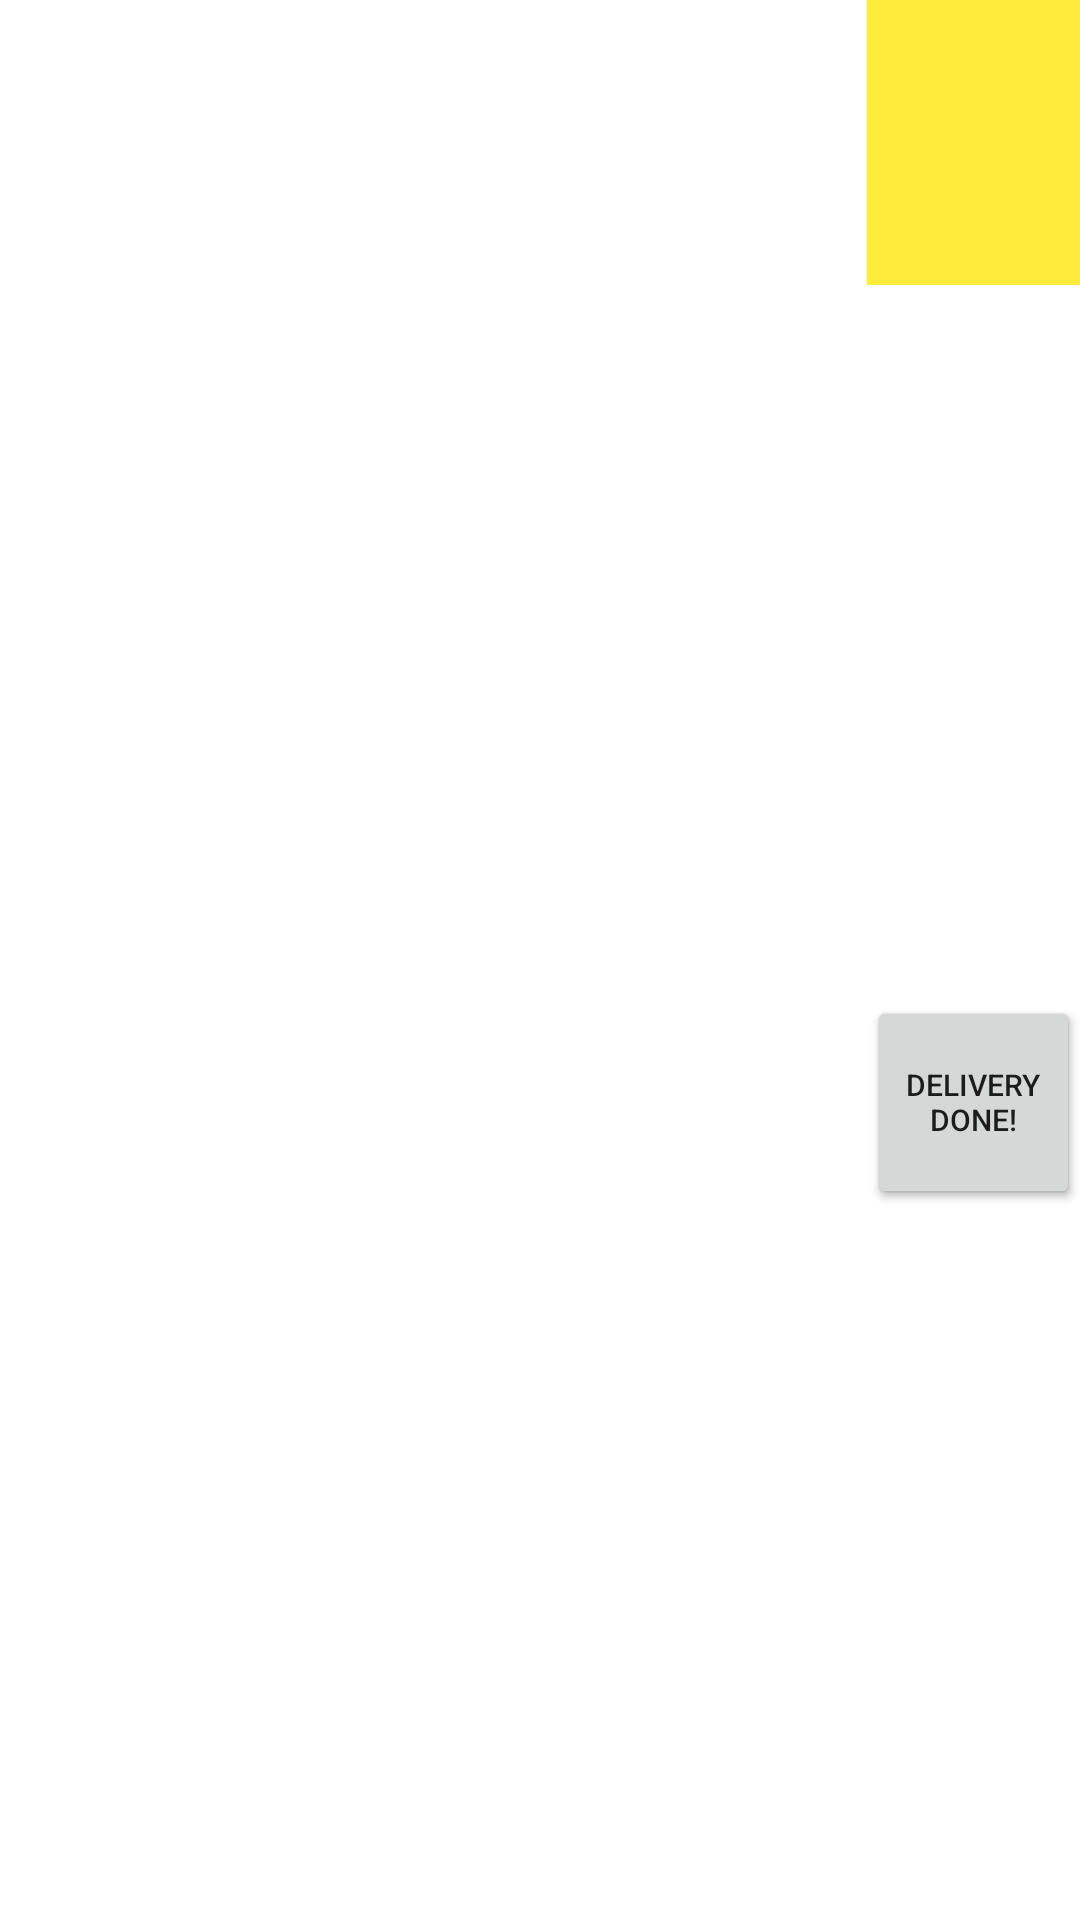

The Android layout XML behind this screen, and the referenced resources:
<!-- AndroidManifest.xml: application theme Theme.BestRiceStore -->
<!-- res/layout/list_order.xml -->
<?xml version="1.0" encoding="utf-8"?>
<androidx.constraintlayout.widget.ConstraintLayout xmlns:android="http://schemas.android.com/apk/res/android"
    android:layout_width="match_parent"
    android:layout_height="wrap_content"
    xmlns:app="http://schemas.android.com/apk/res-auto"
    xmlns:tools="http://schemas.android.com/tools">


    <ImageView
        android:id="@+id/imageView"
        android:layout_width="70dp"
        android:layout_height="130dp"
        android:clickable="true"
        android:focusable="true"
        app:layout_constraintBottom_toBottomOf="parent"
        app:layout_constraintStart_toStartOf="parent"
        app:layout_constraintTop_toTopOf="parent"
        app:srcCompat="@drawable/ic_launcher_background"
        />
    

    <TextView
        android:id="@+id/cartName"
        android:layout_width="0dp"
        android:layout_height="wrap_content"
        android:ellipsize="end"
        android:maxLines="1"
        android:textAppearance="@style/TextAppearance.AppCompat.Medium.Inverse"
        android:textColor="#000000"
        app:layout_constraintEnd_toStartOf="@id/cartStatus"
        app:layout_constraintStart_toEndOf="@id/imageView"
        app:layout_constraintTop_toTopOf="parent"
        tools:text="sometextwillshowheasdsadsare" />

    <TextView
        android:id="@+id/cart_username"
        android:layout_width="0dp"
        android:layout_height="wrap_content"
        android:ellipsize="end"
        android:maxLines="1"
        android:textAppearance="@style/TextAppearance.AppCompat.Medium.Inverse"
        android:textColor="#000000"
        app:layout_constraintEnd_toStartOf="@id/cartStatus"
        app:layout_constraintHorizontal_bias="0.0"
        app:layout_constraintStart_toEndOf="@id/imageView"
        app:layout_constraintTop_toBottomOf="@id/cartName"
        android:layout_marginTop="5dp"
        app:layout_constraintVertical_bias="0.0"
        tools:text="sometextwillshowheasdsadsare" />

    <TextView
        android:id="@+id/cartCost"
        android:layout_width="0dp"
        android:layout_height="wrap_content"
        android:ellipsize="end"
        android:maxLines="1"
        android:textColor="#000000"
        android:textAppearance="@style/TextAppearance.AppCompat.Medium"
        app:layout_constraintStart_toEndOf="@id/imageView"
        app:layout_constraintTop_toBottomOf="@id/cart_username"
        app:layout_constraintEnd_toStartOf="@id/cartStatus"
        tools:text="sometextwillshowheasdsadsare"/>
    <TextView
        android:id="@+id/cartQuantity"
        android:layout_width="0dp"
        android:layout_height="wrap_content"
        android:ellipsize="end"
        android:maxLines="1"
        android:textColor="#000000"
        android:textAppearance="@style/TextAppearance.AppCompat.Medium.Inverse"
        app:layout_constraintStart_toEndOf="@id/imageView"
        app:layout_constraintTop_toBottomOf="@id/cartCost"
        app:layout_constraintEnd_toStartOf="@id/cartStatus"
        tools:text="sometextwillshowheasdsadsare"/>
    <TextView
        android:id="@+id/cart_useraddress"
        android:layout_width="0dp"
        android:layout_height="wrap_content"
        android:ellipsize="end"
        android:maxLines="3"
        android:textColor="#000000"
        android:textAppearance="@style/TextAppearance.AppCompat.Medium.Inverse"
        app:layout_constraintStart_toEndOf="@id/imageView"
        app:layout_constraintTop_toBottomOf="@+id/cartQuantity"
        app:layout_constraintEnd_toStartOf="@id/cartStatus"
        tools:text="sometextwillshowheasdsadsare"/>
    <TextView
        android:id="@+id/cart_userphone"
        android:layout_width="0dp"
        android:layout_height="wrap_content"
        android:ellipsize="end"
        android:maxLines="1"
        android:textColor="#000000"
        android:textAppearance="@style/TextAppearance.AppCompat.Medium.Inverse"
        app:layout_constraintStart_toEndOf="@id/imageView"
        app:layout_constraintTop_toBottomOf="@+id/cart_useraddress"
        app:layout_constraintEnd_toStartOf="@id/cartStatus"
        tools:text="sometextwillshowheasdsadsare"/>
    <TextView
        android:id="@+id/time"
        android:layout_width="0dp"
        android:layout_height="wrap_content"
        android:ellipsize="end"
        android:maxLines="1"
        android:textColor="#000000"
        android:textAppearance="@style/TextAppearance.AppCompat.Medium.Inverse"
        app:layout_constraintStart_toEndOf="@id/imageView"
        app:layout_constraintTop_toBottomOf="@+id/cart_userphone"
        app:layout_constraintEnd_toStartOf="@id/cartStatus"
        tools:text="sometextwillshowheasdsadsare"/>

    <TextView
        android:id="@+id/cartStatus"
        android:layout_width="71dp"
        android:layout_height="95dp"
        android:background="@color/yellow"
        android:maxLines="5"
        android:textSize="15dp"
        android:textAppearance="@style/TextAppearance.AppCompat.Large"
        app:layout_constraintEnd_toEndOf="parent"
        app:layout_constraintStart_toEndOf="@+id/cartName"
        app:layout_constraintTop_toTopOf="@id/cartName"
        tools:text="Waiting for deliverer's acceptance" />

    <Button
        android:id="@+id/btn_accept"
        android:layout_width="71dp"
        android:layout_height="71dp"
        android:maxLines="4"
        android:text="Accept bill"
        android:textSize="12dp"
        app:layout_constraintEnd_toEndOf="parent"
        app:layout_constraintStart_toStartOf="@id/cartStatus"
        app:layout_constraintTop_toBottomOf="@+id/cartStatus"
        app:layout_constraintBottom_toBottomOf="parent"/>

    <Button
        android:id="@+id/btn_delivery_done"
        android:layout_width="71dp"
        android:layout_height="71dp"
        android:maxLines="4"
        android:text="Delivery done!"
        android:textSize="10dp"
        app:layout_constraintEnd_toEndOf="parent"
        app:layout_constraintStart_toStartOf="@id/cartStatus"
        app:layout_constraintTop_toBottomOf="@+id/cartStatus"
        app:layout_constraintBottom_toBottomOf="parent" />



</androidx.constraintlayout.widget.ConstraintLayout>
<!-- resources referenced by this layout -->
<resources>
  <color name="yellow">#FFEB3B </color>
  <style name="Theme.BestRiceStore" parent="Theme.MaterialComponents.DayNight.DarkActionBar">
          
          <item name="colorPrimary">@color/purple_500</item>
          <item name="colorPrimaryVariant">@color/purple_700</item>
          <item name="colorOnPrimary">@color/white</item>
          
          <item name="colorSecondary">@color/teal_200</item>
          <item name="colorSecondaryVariant">@color/teal_700</item>
          <item name="colorOnSecondary">@color/black</item>
          
          <item name="android:statusBarColor">?attr/colorPrimaryVariant</item>
          
      </style>
  <color name="purple_500">#FF6200EE</color>
  <color name="purple_700">#FF3700B3</color>
  <color name="white">#FFFFFF</color>
  <color name="teal_200">#FF03DAC5</color>
  <color name="teal_700">#FF018786</color>
  <color name="black">#FF000000</color>
</resources>
